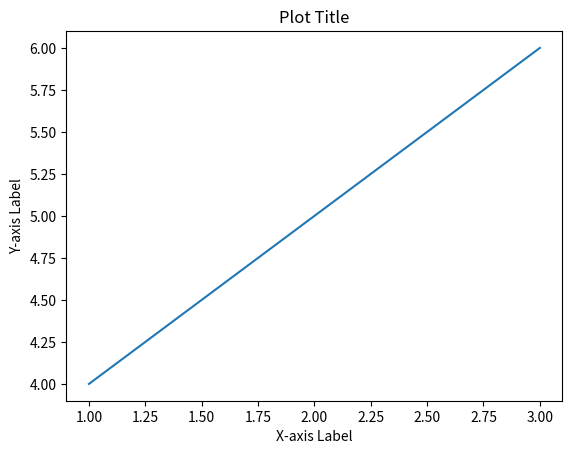

Reproduce this figure in Python.
import matplotlib.pyplot as plt

x = [1, 2, 3]
y = [4, 5, 6]

plt.plot(x, y)
plt.xlabel("X-axis Label")
plt.ylabel("Y-axis Label")
plt.title("Plot Title")
plt.show()
